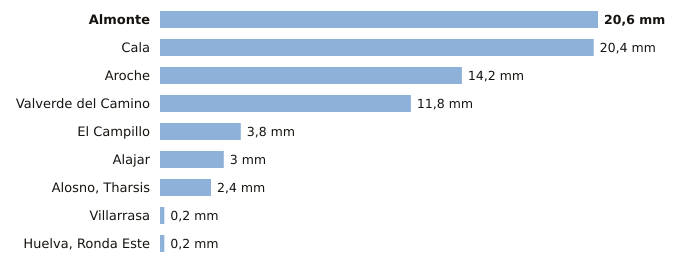

The file beside this chart, header and first rows:
estacion, provincia, indicativo, mm_6_dias_anteriores, mm_hoy, mm_7_dias, horas_de_hoy
Almonte, Huelva, 5858X, 20.6, 0.0, 20.6, 2
Cala, Huelva, 5769X, 20.4, 0.0, 20.4, 1
Aroche, Huelva, 4527X, 14.2, 0.0, 14.2, 1
Valverde del Camino, Huelva, 4575X, 11.8, 0.0, 11.8, 2
El Campillo, Huelva, 4608X, 3.8, 0.0, 3.8, 2
Alajar, Huelva, 4560Y, 3.0, 0.0, 3.0, 1
Alosno, Tharsis, Huelva, 4589X, 2.4, 0.0, 2.4, 2
Villarrasa, Huelva, 4622X, 0.2, 0.0, 0.2, 1
Huelva, Ronda Este, Huelva, 4642E, 0.2, 0.0, 0.2, 2
